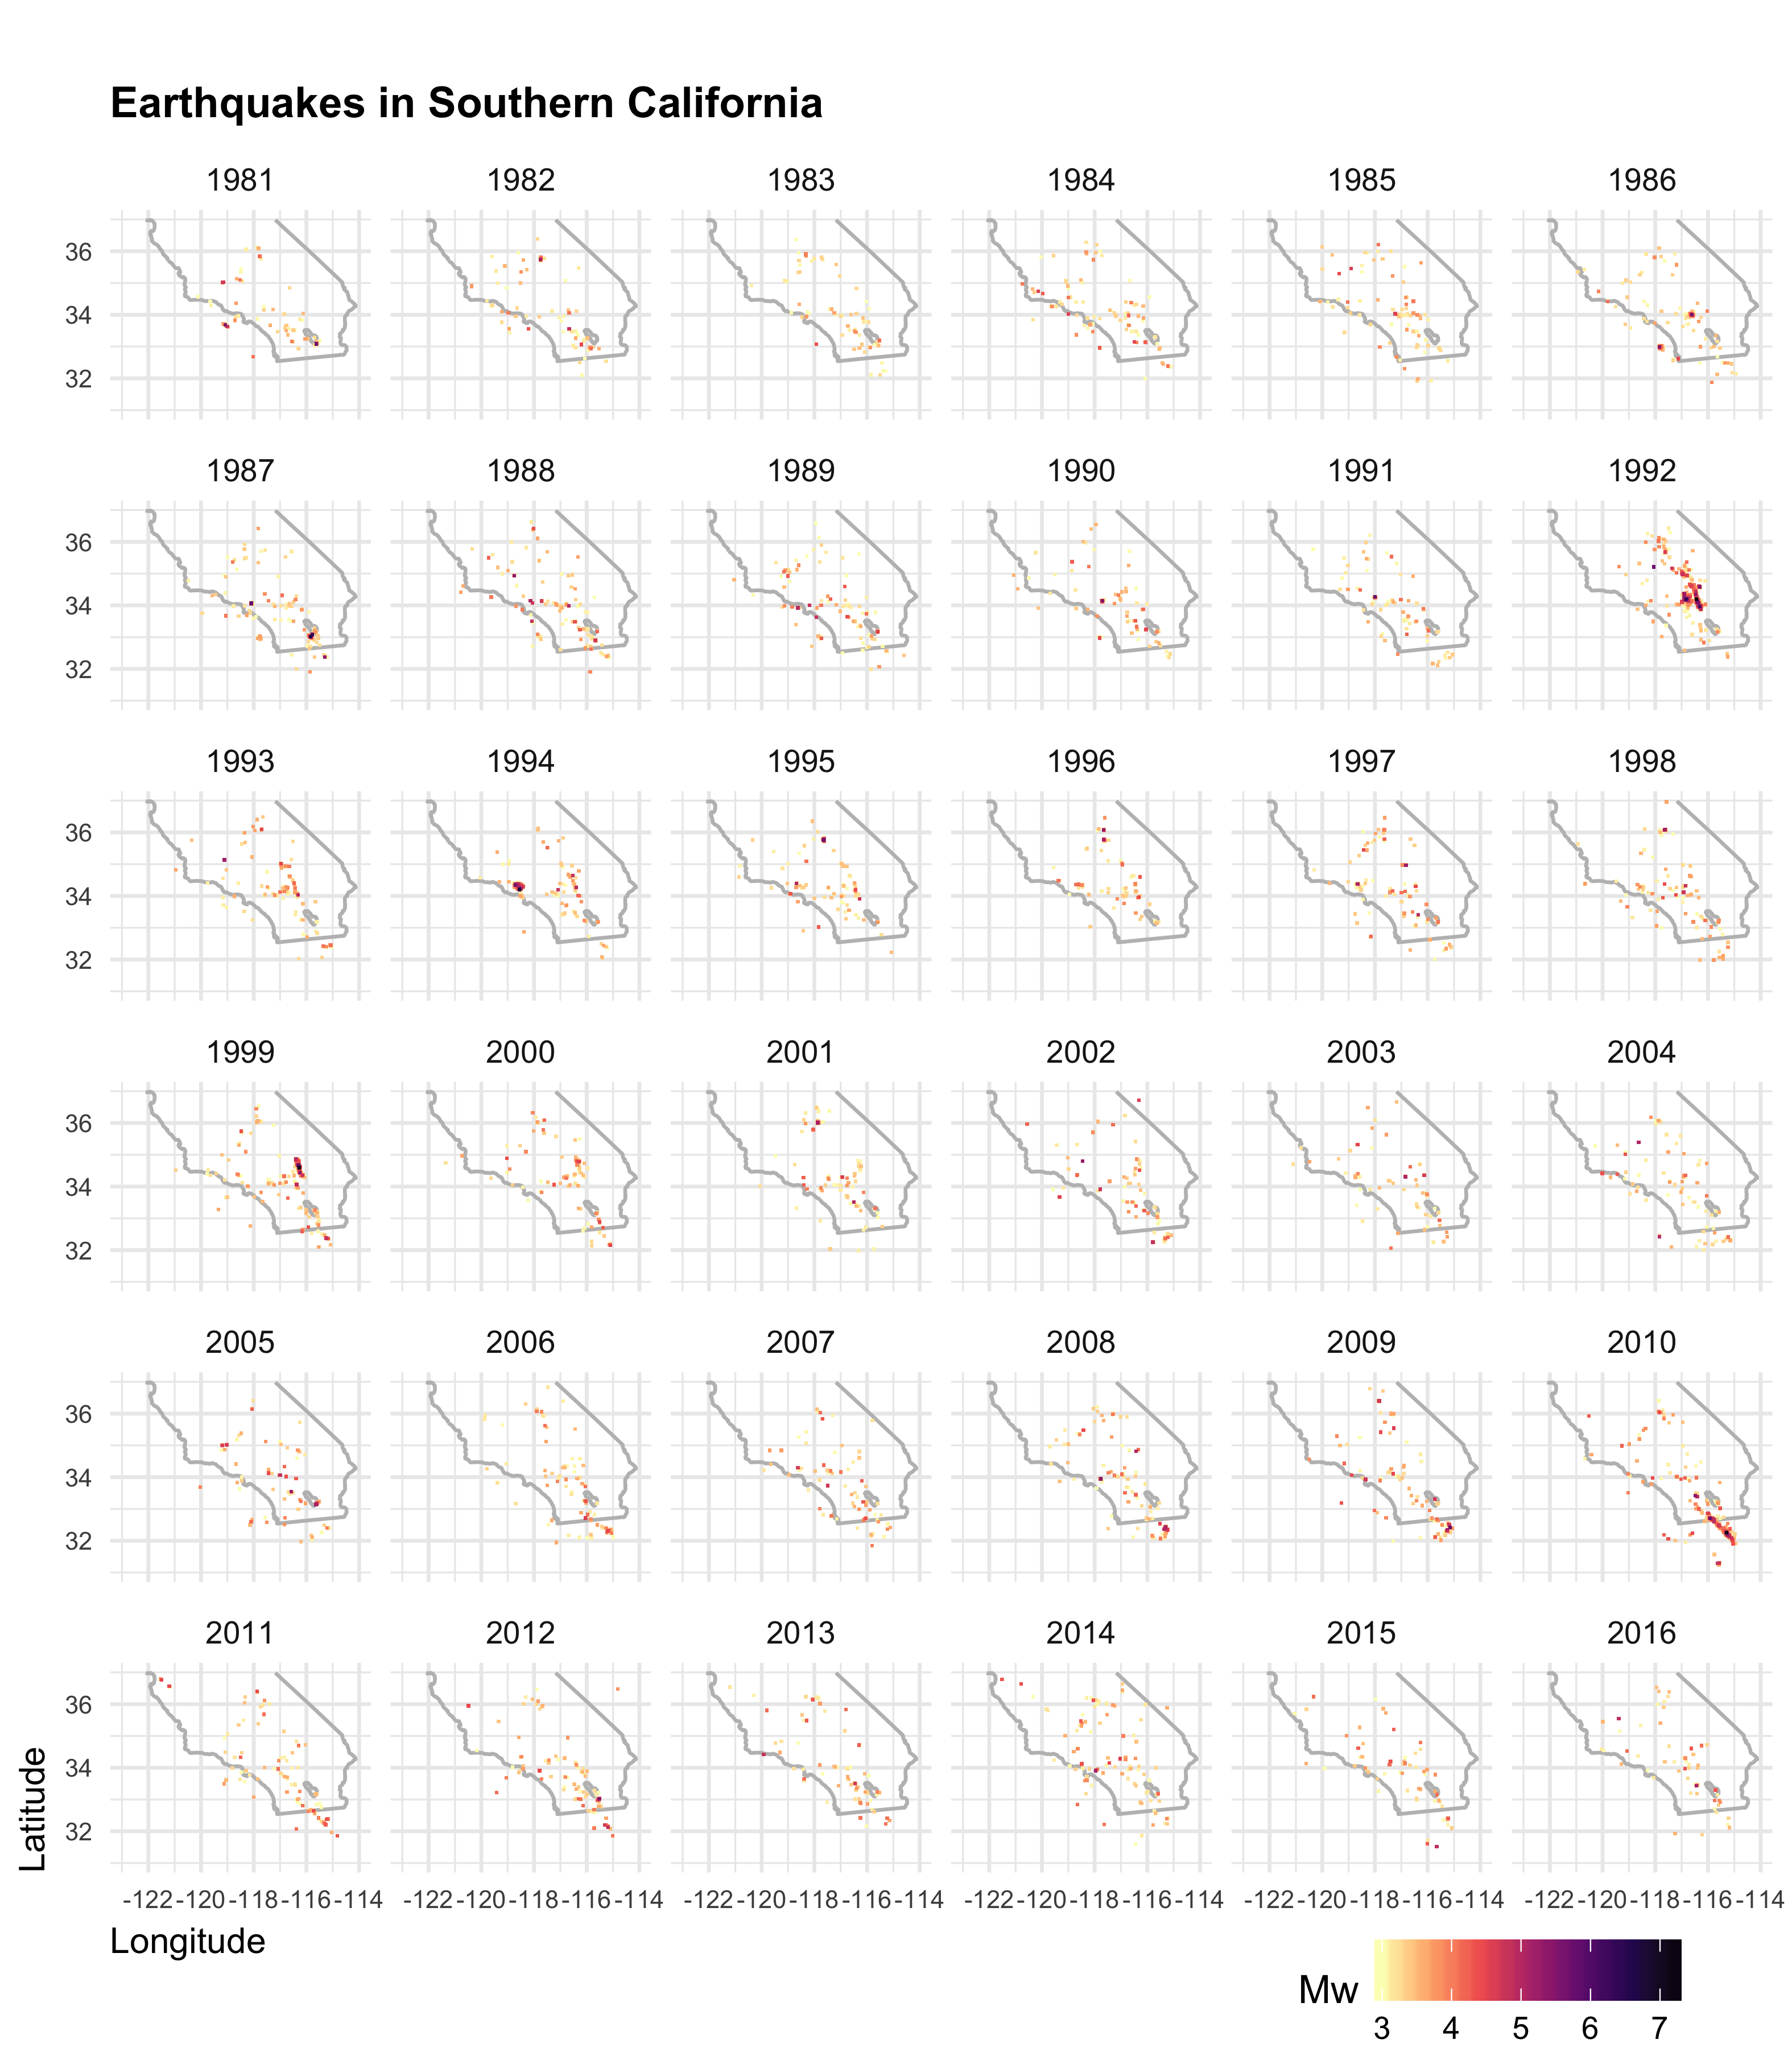

Write the R code that produced this figure.
#!/usr/bin/Rscript --no-save
#
#	ysh.catalog/NOBUILD/readme/years.R
#
#	Created by 
#		/Users/abarbour/bin/ropen
#	on 
#		2015:083
#

library(yhs.catalog)
#library(maps)
library(tidyverse)
library(viridis)

calif <- ggplot2::map_data("state", region = 'california')

yhs %>% dplyr::arrange(Year, Mw) -> yhss

p <- ggplot(yhss, aes(x=Lon.deg, y=Lat.deg)) + 
      geom_path(data=calif, aes(x=long, y=lat, group = group), colour="grey")+
      geom_path(data=saltonsea, aes(x=Lon.deg, y=Lat.deg), colour="grey")+
      geom_point(shape='.', aes(colour=Mw)) + 
			coord_quickmap() + 
			facet_wrap(~Year) + 
      #scale_colour_gradientn(colours=(topo.colors(4)))+
      scale_colour_gradientn(colours=rev(plasma(7)))+
			theme_minimal() +
			theme(axis.text = element_text(size=7),
				  axis.title = element_text(size=10, hjust=0),
				  plot.title = element_text(size=12,face="bold"),
				  legend.position=c(0.83,-0.07),
				  legend.direction="horizontal"
				  ) +
			xlim(-123,-114)+
			ylim(31,37)+
			xlab("Longitude") + 
			ylab("Latitude") +
			ggtitle("Earthquakes in Southern California")
			
ggsave("years.png", p, width=7.0, height=8.0, dpi=450)

print(p)
